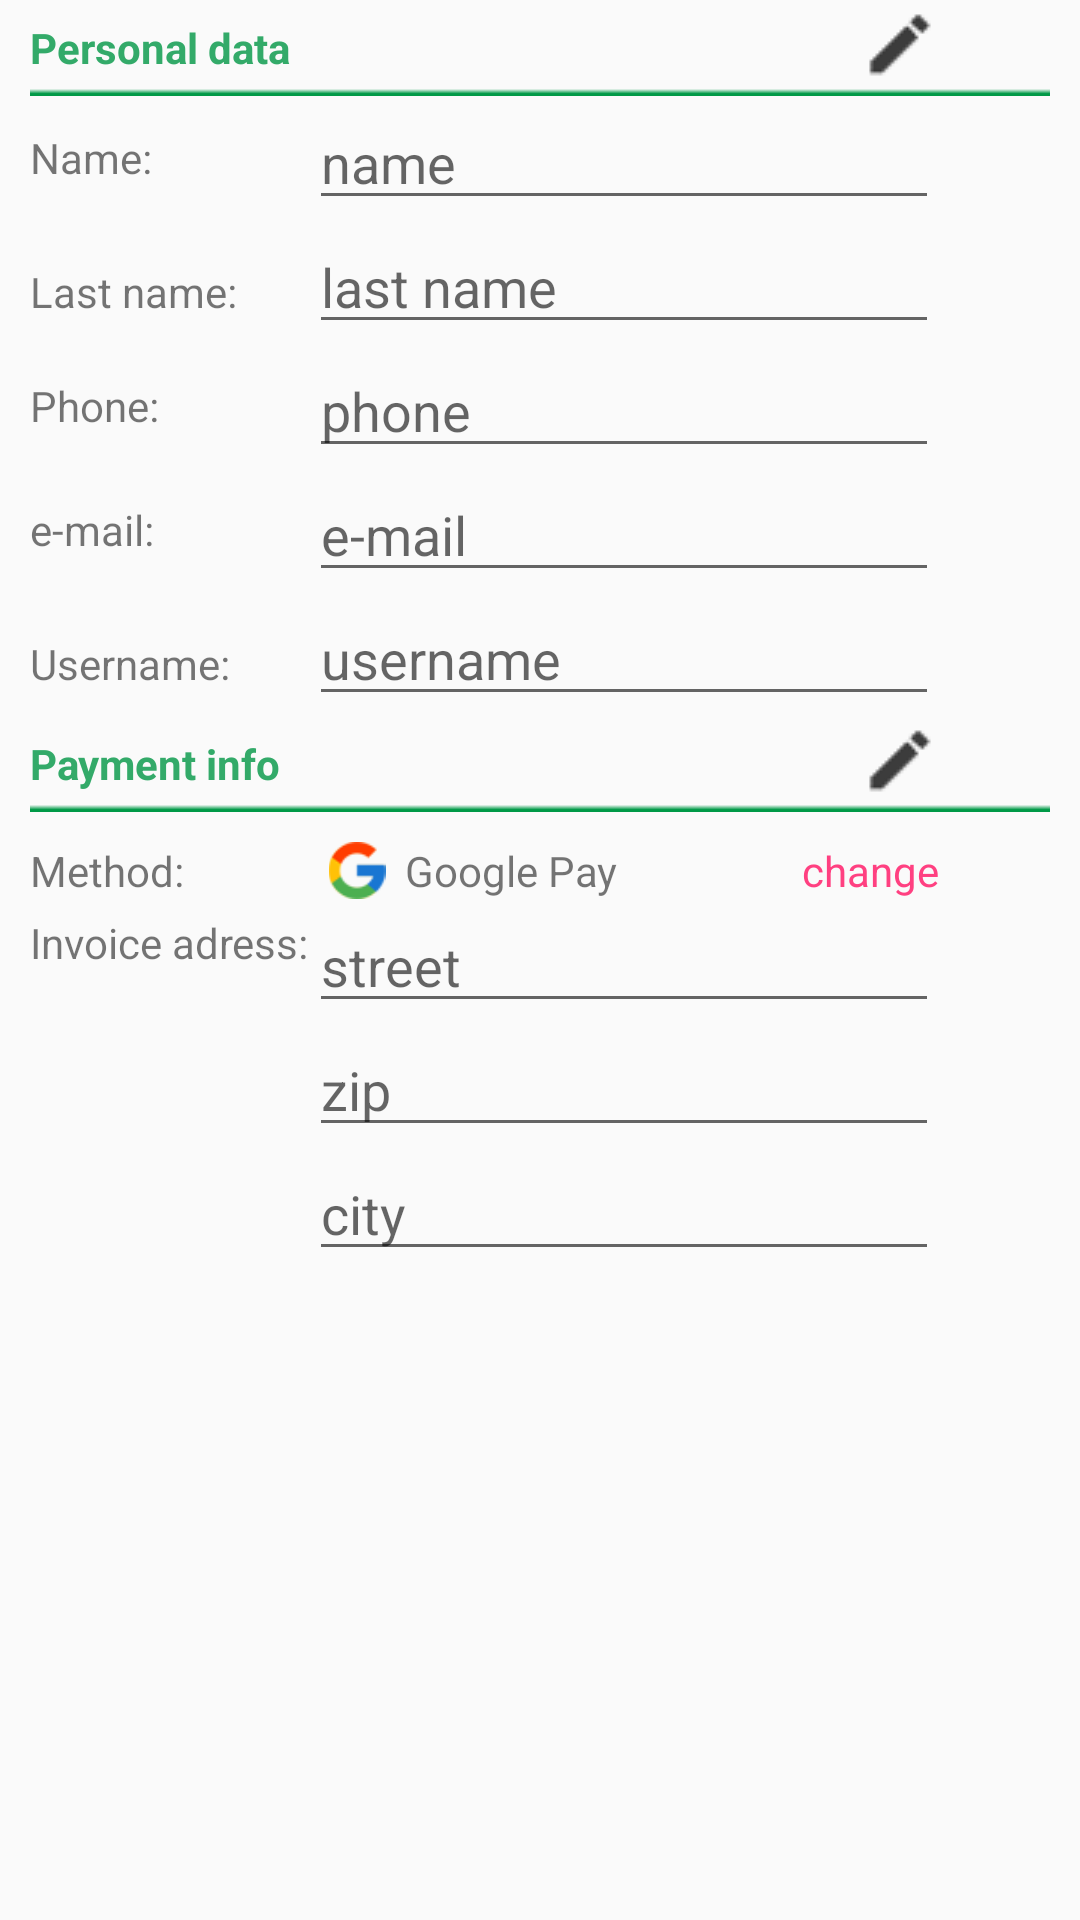

Android layout source for this screen:
<!-- AndroidManifest.xml: activity theme AppTheme -->
<!-- res/layout/user_profile.xml -->
<?xml version="1.0" encoding="utf-8"?>
<FrameLayout xmlns:android="http://schemas.android.com/apk/res/android"
    xmlns:app="http://schemas.android.com/apk/res-auto"
    android:id="@+id/fragment_container"
    android:layout_width="match_parent"
    android:layout_height="match_parent"
    android:isScrollContainer="true">

    <ScrollView
        android:layout_width="match_parent"
        android:layout_height="match_parent">
    <TableLayout
        android:layout_width="match_parent"
        android:layout_height="match_parent"
        android:paddingLeft="10dp"
        android:paddingRight="10dp"
        android:layout_gravity="center_horizontal">

        <TableRow
            android:layout_width="match_parent"
            android:layout_height="match_parent"
            android:background="@drawable/category_bg">

            <TextView
                android:text="Personal data"
                android:layout_width="match_parent"
                android:layout_height="match_parent"
                android:id="@+id/textView8"
                android:textColor="@color/grassgreen"
                android:textStyle="bold"
                android:gravity="center_vertical" />

            <ImageButton
                android:layout_width="wrap_content"
                android:layout_height="wrap_content"
                app:srcCompat="@drawable/edit_symbol"
                android:id="@+id/user_editpersonal"
                android:background="@android:color/transparent"
                android:layout_gravity="right" />
        </TableRow>

        <TableRow
            android:layout_width="match_parent"
            android:layout_height="match_parent">

            <TextView
                android:text="Name:"
                android:layout_width="wrap_content"
                android:layout_height="match_parent"
                android:id="@+id/textView3"
                android:gravity="center_vertical" />

            <EditText
                android:layout_width="wrap_content"
                android:layout_height="wrap_content"
                android:inputType="textPersonName"
                android:ems="10"
                android:id="@+id/user_name"
                android:hint="name"
                android:focusable="false"
                android:focusableInTouchMode="false" />
        </TableRow>

        <TableRow
            android:layout_width="match_parent"
            android:layout_height="match_parent" >

            <TextView
                android:layout_width="wrap_content"
                android:layout_height="wrap_content"
                android:id="@+id/textView5"
                android:gravity="center_vertical"
                android:text="Last name:" />

            <EditText
                android:layout_width="wrap_content"
                android:layout_height="wrap_content"
                android:inputType="textPersonName"
                android:ems="10"
                android:id="@+id/user_lastname"
                android:hint="last name"
                android:focusableInTouchMode="false"
                android:focusable="false" />
        </TableRow>

        <TableRow
            android:layout_width="match_parent"
            android:layout_height="match_parent" >

            <TextView
                android:text="Phone:"
                android:layout_width="wrap_content"
                android:layout_height="match_parent"
                android:id="@+id/textView6"
                android:gravity="center_vertical" />

            <EditText
                android:layout_width="wrap_content"
                android:layout_height="wrap_content"
                android:inputType="phone"
                android:ems="10"
                android:id="@+id/user_phone"
                android:focusableInTouchMode="false"
                android:focusable="false"
                android:hint="phone" />
        </TableRow>

        <TableRow
            android:layout_width="match_parent"
            android:layout_height="match_parent" >

            <TextView
                android:layout_width="wrap_content"
                android:layout_height="match_parent"
                android:id="@+id/textView7"
                android:text="e-mail:"
                android:gravity="center_vertical" />

            <EditText
                android:layout_width="wrap_content"
                android:layout_height="wrap_content"
                android:inputType="textEmailAddress"
                android:ems="10"
                android:id="@+id/user_email"
                android:hint="e-mail"
                android:focusableInTouchMode="false"
                android:focusable="false" />
        </TableRow>

        <TableRow
            android:layout_width="match_parent"
            android:layout_height="match_parent" >

            <TextView
                android:text="Username:"
                android:layout_width="wrap_content"
                android:layout_height="wrap_content"
                android:id="@+id/textView10" />

            <EditText
                android:layout_width="wrap_content"
                android:layout_height="wrap_content"
                android:inputType="textPersonName"
                android:ems="10"
                android:id="@+id/user_username"
                android:hint="username"
                android:focusableInTouchMode="false"
                android:focusable="false"/>
        </TableRow>

        <TableRow
            android:layout_width="match_parent"
            android:layout_height="match_parent"
            android:background="@drawable/category_bg">

            <TextView
                android:text="Payment info"
                android:layout_width="match_parent"
                android:layout_height="match_parent"
                android:id="@+id/textView9"
                android:textColor="@color/grassgreen"
                android:textStyle="bold"
                android:gravity="center_vertical" />

            <ImageButton
                android:layout_width="wrap_content"
                android:layout_height="wrap_content"
                app:srcCompat="@drawable/edit_symbol"
                android:id="@+id/user_editpayment"
                android:background="@android:color/transparent"
                android:layout_gravity="right" />

        </TableRow>

        <TableRow
            android:layout_width="match_parent"
            android:layout_height="match_parent"
            android:paddingTop="10dp">

            <TextView
                android:text="Method:"
                android:layout_width="wrap_content"
                android:layout_height="wrap_content"
                android:id="@+id/textView11"
                android:gravity="center_vertical" />

            <RelativeLayout
                android:layout_width="match_parent"
                android:layout_height="match_parent">

                <ImageView
                    android:layout_width="wrap_content"
                    android:layout_height="wrap_content"
                    app:srcCompat="@drawable/google_pay"
                    android:id="@+id/imageView4" />

                <TextView
                    android:text="Google Pay"
                    android:layout_width="wrap_content"
                    android:layout_height="wrap_content"
                    android:id="@+id/textView12"
                    android:layout_alignParentTop="true"
                    android:layout_toRightOf="@+id/imageView4"
                    android:layout_toEndOf="@+id/imageView4" />

                <TextView
                    android:text="change"
                    android:layout_width="wrap_content"
                    android:layout_height="wrap_content"
                    android:id="@+id/textView13"
                    android:layout_alignParentTop="true"
                    android:layout_alignParentRight="true"
                    android:layout_alignParentEnd="true"
                    android:linksClickable="false"
                    android:autoLink="web"
                    android:textColor="@color/colorAccent" />
            </RelativeLayout>

        </TableRow>

        <TableRow
            android:layout_width="match_parent"
            android:layout_height="match_parent" >

            <TextView
                android:text="Invoice adress:"
                android:layout_width="wrap_content"
                android:layout_height="match_parent"
                android:id="@+id/textView14"
                android:gravity="top"
                android:paddingTop="5dp" />

            <LinearLayout
                android:orientation="vertical"
                android:layout_width="match_parent"
                android:layout_height="match_parent">

                <EditText
                    android:layout_width="match_parent"
                    android:layout_height="wrap_content"
                    android:inputType="textPersonName"
                    android:ems="10"
                    android:id="@+id/user_street"
                    android:hint="street"
                    android:focusableInTouchMode="false"
                    android:focusable="false"/>

                <EditText
                    android:layout_width="match_parent"
                    android:layout_height="wrap_content"
                    android:inputType="textPersonName"
                    android:ems="10"
                    android:id="@+id/user_zip"
                    android:hint="zip"
                    android:focusableInTouchMode="false"
                    android:focusable="false"/>

                <EditText
                    android:layout_width="match_parent"
                    android:layout_height="wrap_content"
                    android:inputType="textPostalAddress"
                    android:ems="10"
                    android:id="@+id/user_city"
                    android:layout_weight="1"
                    android:hint="city"
                    android:focusableInTouchMode="false"
                    android:focusable="false"/>

            </LinearLayout>
        </TableRow>
    </TableLayout>
    </ScrollView>
</FrameLayout>
<!-- resources referenced by this layout -->
<resources>
  <color name="colorAccent">#ff4081</color>
  <color name="grassgreen">#33aa69</color>
  <!-- drawable category_bg: png bitmap (drawable, 17716 bytes) -->
  <!-- drawable edit_symbol: png bitmap (drawable, 15727 bytes) -->
  <!-- drawable google_pay: png bitmap (drawable, 16990 bytes) -->
  <style name="AppTheme" parent="Theme.AppCompat.Light.DarkActionBar">
          
          <item name="colorPrimary">@color/grassgreen</item>
          <item name="colorPrimaryDark">@color/grassgreen</item>
          <item name="colorAccent">@color/grassgreen</item>
          <item name="android:titleTextStyle">@style/ActionBarTitleText
          </item> 
          <item name="android:textColorPrimary">@android:color/black</item>
      </style>
  <style name="ActionBarTitleText" parent="@style/TextAppearance.AppCompat.Widget.ActionBar.Title">   
          <item name="android:textColor">@android:color/white</item>
          <item name="android:textSize">12sp</item>
      </style>
</resources>
